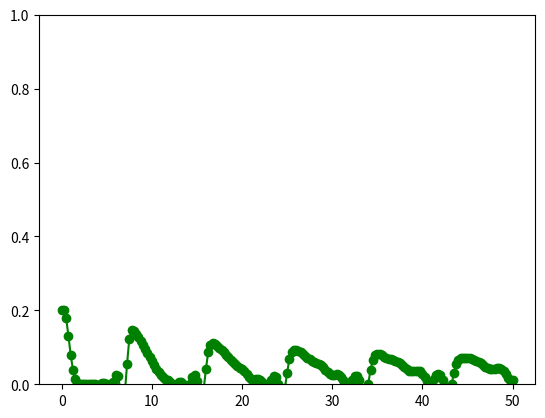

The script that saved this image:
import numpy as np
import matplotlib.pyplot as plt

# -----------------------------------------------------------------------------
# set computational mesh
def set_mesh():
    dx = (xmax-xmin) / (nx-1.)
    x  = np.linspace(xmin, xmax, nx)
    return x, dx

# -----------------------------------------------------------------------------
# define initial condition
def ic():
    u = np.ones(nx) * rho0
    return u

# -----------------------------------------------------------------------------
# compute step size
def step():
    dt = cfl * dx / max(abs(1-k*u))
    return dt

# -----------------------------------------------------------------------------
# solver
def solver():
    global u, res
    if (method == 'maccormack'):
        for stage in range(0,2):
            e   = flux(stage)
            res = residual(e)
            if (stage == 0):
                u_old = np.copy(u)
                u += dt * res
            elif (stage == 1):
                u = .5 * (u + u_old + dt * res)
    else:
        e   = flux()
        res = residual(e)
        u  += dt * res
    return

# -----------------------------------------------------------------------------
# flux vector
def flux(stage=0):
    e = np.zeros(nx-1)
    for i in range(0,nx-1):
        # Lax method
        if (method == 'lax'):
            u1 = u[i]
            v1 = 1 - k * u1
            u2 = u[i+1]
            v2 = 1 - k * u2
            e1 = u1 * v1
            e2 = u2 * v2
            e[i] = .5 * (e1 + e2) - .5 * dx / dt * (u[i+1] - u[i])
        # Lax-Wendroff method
        elif (method == 'lax-wendroff'):
            u1 = u[i]
            v1 = 1 - k * u1
            u2 = u[i+1]
            v2 = 1 - k * u2
            e1 = u1 * v1
            e2 = u2 * v2
            a  = .5 * (v1 + v2)
            e[i] = .5 * (e1 + e2) - .5 * dt / dx * a * (e2 - e1)
        # MacCormack method
        elif (method == 'maccormack'):
            if (stage == 0):
                u2 = u[i+1]
                v2 = 1 - k * u2
                e[i] = u2 * v2
            elif (stage == 1):
                u1 = u[i]
                v1 = 1 - k * u1
                e[i] = u1 * v1
    return e

# -----------------------------------------------------------------------------
# residual
def residual(e):
    res = np.zeros(nx)
    for i in range(1, nx-1):
        res[i] = -(e[i] - e[i-1]) / dx
    return res

xmin = 0
xmax = 50
nx   = 201     # number of grid points

rho0 = 0.2
k    = 0.9
fr   = 0.8
cfl  = 0.5
imax = 1000
eps  = 1e-5
tmax = 10

method = 'maccormack'

# grid points
(x, dx) = set_mesh()
# initial condition
u = ic()

fig = plt.figure()
ax  = fig.add_subplot(111)

time = 0
for i in range(0, imax):
    # step size
    dt = step()

    solver()
    maxres = max(abs(res))
    # if (maxres < 1e-5): break
    time  += dt
    if (time < tmax * fr):
        color = 'r'
        u[0] = 0.
    else:
        color = 'g'
        u[0] = rho0
    u[-1] = u[-2]

    if (time > tmax): time = 0
    
    if (i == 0):
        line1, = ax.plot(x, u,'-o')
        line1.set_color(color)
        ax.set_ylim(0,1)
        fig.show()
    else:
        line1.set_ydata(u)
        line1.set_color(color)
        fig.canvas.draw()
